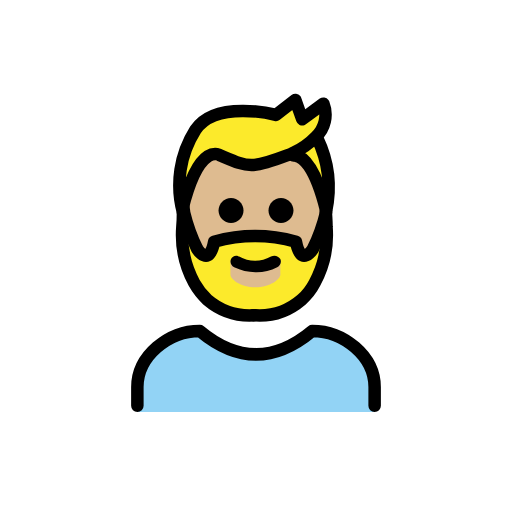
t = 0.00 s
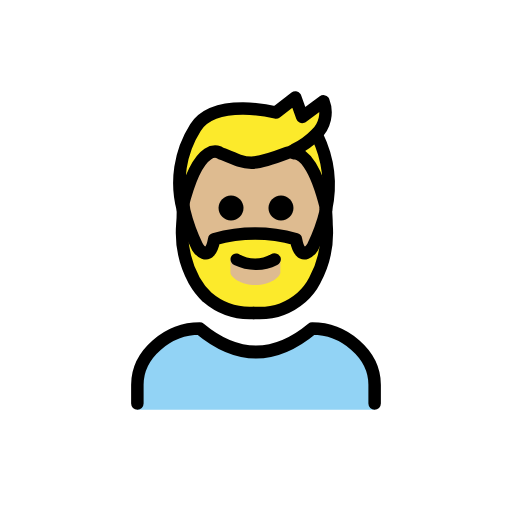
t = 0.48 s
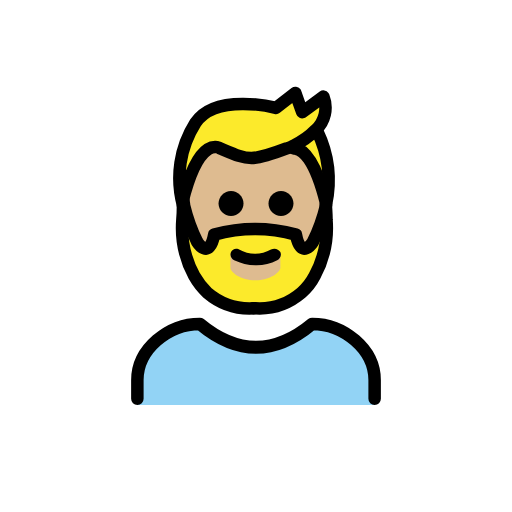
t = 1.43 s
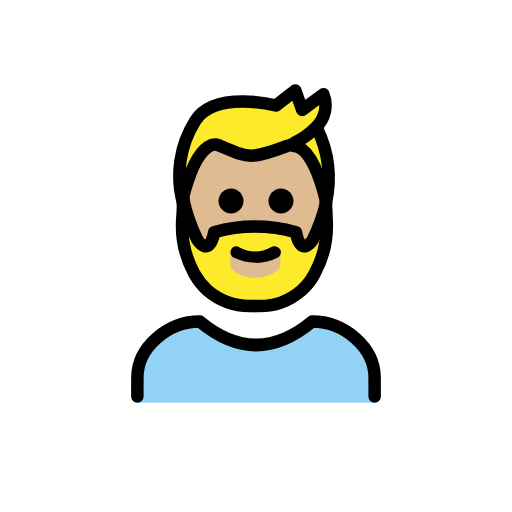
t = 1.90 s
t = 2.38 s: frame unchanged from t = 1.43 s, image omitted
t = 3.33 s: frame unchanged from t = 0.48 s, image omitted

The animated SVG that drew these frames (rendered in a browser with its animation timeline set to each time). Animation: 1 SMIL element (animateTransform=1); one cycle of 3.80 s, repeats indefinitely.

<?xml version='1.0' encoding='utf-8'?>
<svg xmlns="http://www.w3.org/2000/svg" id="emoji" viewBox="-5 -5 82 82" version="1.1" width="200" height="200" role="img">
  <title>OpenMoji: man: medium-light skin tone, beard</title><g><g id="color">
    <g id="color-2">
      <path fill="#92D3F5" d="M55,61v-4c0-5-5-9-10-9c-6,5-12,5-18,0c-5,0-10,4-10,9v4H55z" />
    </g>
  </g>
  <g id="skin">
    <path fill="#debb90" d="M42.2,20c1.2,0.1,3.2,1.5,5,8.7v0.4c-0.4805,2.0059-1.1849,3.9515-2.1,5.8c0,0-1.9,3-2.7-1.2 c-4.2842-1.2003-8.8158-1.2003-13.1,0c-0.8,4.2-2.7,1.2-2.7,1.2c-0.9151-1.8485-1.6195-3.7941-2.1-5.8v-0.4 c2.8-11.1,6.2-8.6,6.2-8.6c4.4,1.9,4.8,2.2,10.6,0c0,0,0.5-0.2,1.2-0.5L42.2,20z" />
    <rect x="30.6" y="35.2" width="11" height="7.6" fill="#debb90" />
  </g>
  <g id="hair">
    <path fill="#fcea2b" d="M47.1,29v-0.4c-1.8-7.2-3.8-8.6-5-8.7v-0.3c-0.3493,0.177-0.7186,0.3113-1.1,0.4c-5.8,2.2-6.1,1.9-10.6,0 c0,0-3.4-2.5-6.2,8.6V29c-1.2142-4.4858-0.4886-9.2753,2-13.2c3.2-4.9,12.9-2.4,12.9-2.4l3.1-2.4l1.1,3.1l3.6-2.4 c0.7247,1.8456,0.249,3.9466-1.2,5.3l0,0l0.1,0.1C47.5834,20.8007,48.0423,25.0015,47.1,29z M45.4,40.3 c-0.5279,1.0216-1.2398,1.9369-2.1,2.7c-2.0473,1.7647-4.702,2.6615-7.4,2.5h-0.3c-2.698,0.1615-5.3527-0.7353-7.4-2.5 c-0.8311-0.7899-1.539-1.7-2.1-2.7c-1.474-2.723-2.1336-5.8125-1.9-8.9c0.1-1,0.1-2,0.1-2.4c0.4805,2.0059,1.1849,3.9515,2.1,5.8 c0,0,2,3,2.7-1.2c4.2842-1.2003,8.8158-1.2003,13.1,0c0.8,4.2,2.7,1.2,2.7,1.2c0.9151-1.8485,1.6195-3.7941,2.1-5.8 c0.1887,0.7864,0.2894,1.5913,0.3,2.4C47.5336,34.4875,46.874,37.577,45.4,40.3z M40,37.1c-0.0012-0.5518-0.4482-0.9988-1-1 l-3.1,1.5l-3-1.5c-0.5209-0.0314-0.9686,0.3653-1,0.8862c-0.0023,0.0379-0.0023,0.0759,0,0.1138V39c0,0.7,1.6,2,4,2s4-1.3,4-2v-1.9 H40z" />
  </g>
  <g id="line">
    <g id="color-3">
      <path fill="none" stroke="#000000" stroke-linecap="round" stroke-linejoin="round" stroke-width="2" d="M55,60v-3c0-5-5-9-10-9 c-6,5-12,5-18,0c-5,0-10,4-10,9v3" />
    </g>
    <path d="M40,26.7c1.1046,0,2,0.8954,2,2s-0.8954,2-2,2s-2-0.8954-2-2C38.0032,27.5968,38.8968,26.7032,40,26.7z" />
    <path d="M39.9,36.5c0.2165,0.4972-0.0061,1.0761-0.5,1.3c-1.0802,0.5583-2.2845,0.8336-3.5,0.8 c-1.1781-0.0154-2.3386-0.2885-3.4-0.8c-0.4939-0.2239-0.7165-0.8028-0.5-1.3c0.1865-0.4504,0.7028-0.6643,1.1531-0.4778 c0.0513,0.0212,0.1005,0.0473,0.1469,0.0778c1.5809,0.9,3.5191,0.9,5.1,0C38.9251,35.7994,39.5943,35.9779,39.9,36.5z" />
    <path d="M32,26.7c1.1046,0,2,0.8954,2,2s-0.8954,2-2,2c-1.1046,0-2-0.8954-2-2C30.0032,27.5968,30.8968,26.7032,32,26.7z" />
    <path fill="none" stroke="#000000" stroke-linecap="round" stroke-linejoin="round" stroke-width="2" d="M24.3,29 c0,0.4,0,1.4-0.1,2.4c-0.2336,3.0875,0.426,6.177,1.9,8.9c0.561,1,1.2689,1.9101,2.1,2.7c2.0541,1.7528,4.7038,2.6479,7.4,2.5" />
    <path fill="none" stroke="#000000" stroke-linecap="round" stroke-linejoin="round" stroke-width="2" d="M47.2,28.7v0.4 c-0.4805,2.0059-1.1849,3.9515-2.1,5.8c0,0-1.9,3-2.7-1.2c-4.2842-1.2003-8.8158-1.2003-13.1,0c-0.8,4.2-2.7,1.2-2.7,1.2 c-0.9151-1.8485-1.6195-3.7941-2.1-5.8c0-0.1-0.2-1.3-0.2-1.5" />
    <path fill="none" stroke="#000000" stroke-linecap="round" stroke-linejoin="round" stroke-width="2" d="M47.2,29 c0,0.4,0.1,1.4,0.1,2.4c0.2336,3.0875-0.426,6.177-1.9,8.9c-0.5279,1.0216-1.2398,1.9369-2.1,2.7 c-2.0473,1.7647-4.702,2.6615-7.4,2.5h-0.3" />
    <path fill="none" stroke="#000000" stroke-linecap="round" stroke-linejoin="round" stroke-width="2" d="M24.3,29 c-1.2142-4.4858-0.4886-9.2753,2-13.2c3.2-4.9,12.9-2.4,12.9-2.4l3.1-2.4l1.1,3.1l3.4-2.5c0.7247,1.8456,0.249,3.9466-1.2,5.3 c-1.0075,1.0362-2.193,1.883-3.5,2.5c-0.3734,0.2244-0.7777,0.3928-1.2,0.5c-5.8,2.2-6.1,1.9-10.6,0c0,0-3.3-2.5-6.1,8.6z" />
    <path fill="none" stroke="#000000" stroke-linecap="round" stroke-linejoin="round" stroke-width="2" d="M42,19.9h0.2 c1.2,0.1,3.2,1.5,5,8.7" />
    <path fill="none" stroke="#000000" stroke-linecap="round" stroke-linejoin="round" stroke-width="2" d="M45.8,17.1 c1.787,3.6977,2.28,7.8885,1.4,11.9" />
  </g>
<animateTransform attributeName="transform" type="translate" values="0 0;0 -1.5;0 0" dur="3.8s" repeatCount="indefinite" /></g></svg>
